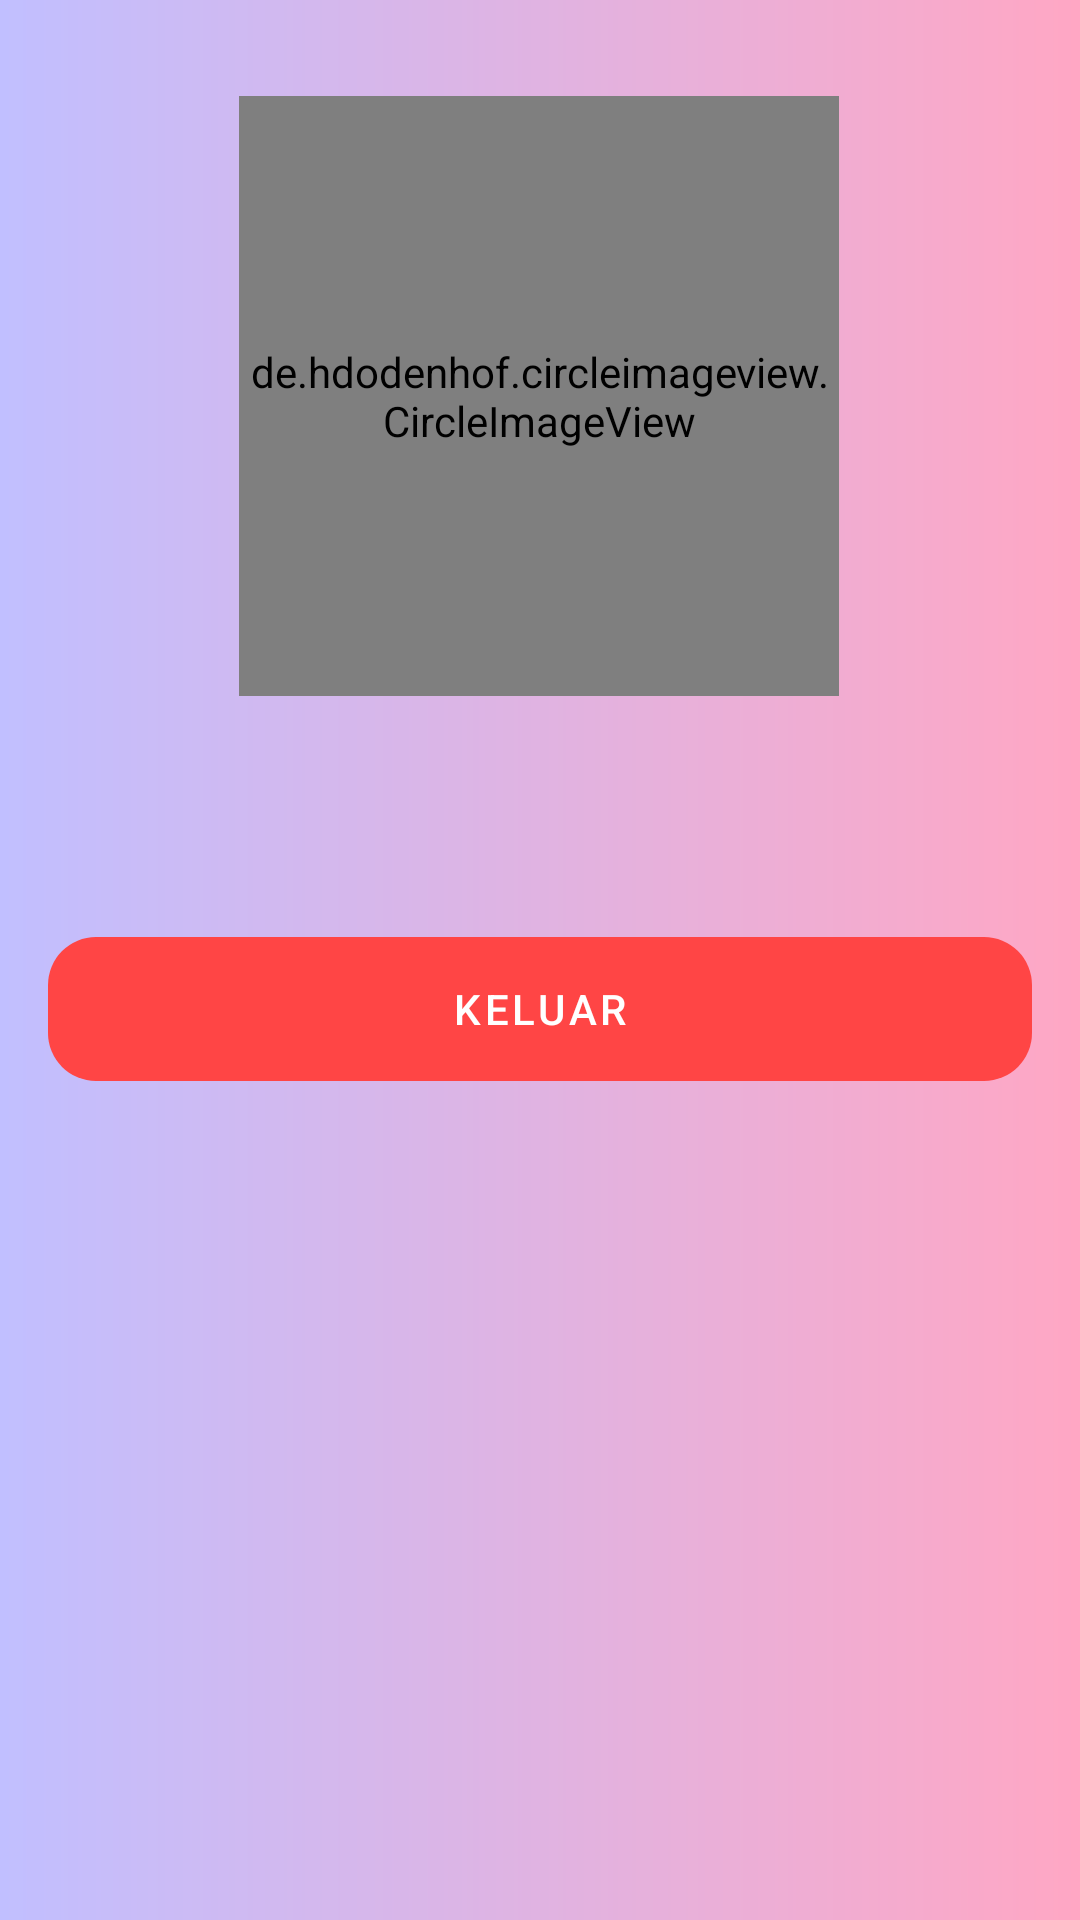

Reconstruct the res/layout file that produces this screen, plus the resources it refers to.
<!-- AndroidManifest.xml: application theme Theme.Gizi -->
<!-- res/layout/fragment_profile.xml -->
<?xml version="1.0" encoding="utf-8"?>
<androidx.constraintlayout.widget.ConstraintLayout xmlns:android="http://schemas.android.com/apk/res/android"
    xmlns:app="http://schemas.android.com/apk/res-auto"
    xmlns:tools="http://schemas.android.com/tools"
    android:background="@drawable/background_gradient"
    android:layout_width="match_parent"
    android:layout_height="match_parent"
    tools:context=".ui.profile.ProfileFragment">

    <de.hdodenhof.circleimageview.CircleImageView
        android:id="@+id/circle_image"
        android:layout_width="200dp"
        android:layout_height="200dp"
        android:layout_marginTop="32dp"
        android:onClick="@{() -> viewModel.onMomImageClick()}"
        android:src="@drawable/mother"
        app:layout_constraintEnd_toEndOf="parent"
        app:layout_constraintHorizontal_bias="0.497"
        app:layout_constraintStart_toStartOf="parent"
        app:layout_constraintTop_toTopOf="parent"
        tools:src="@tools:sample/avatars" />

    <TextView
        android:id="@+id/tv_name"
        android:layout_width="wrap_content"
        android:layout_height="wrap_content"
        android:layout_marginTop="16dp"
        android:textSize="24sp"
        android:textStyle="bold"
        app:layout_constraintEnd_toEndOf="@+id/circle_image"
        app:layout_constraintStart_toStartOf="@+id/circle_image"
        app:layout_constraintTop_toBottomOf="@+id/circle_image"
        tools:text="Name" />

    <ImageButton
        android:id="@+id/tambah_anak"
        android:layout_width="50dp"
        android:layout_height="50dp"
        android:layout_marginTop="24dp"
        android:background="?attr/selectableItemBackground"
        android:contentDescription="@string/tambah"
        android:src="@drawable/baseline_add_circle_24"
        android:scaleType="fitXY"
        app:layout_constraintEnd_toEndOf="parent"
        app:layout_constraintStart_toEndOf="@+id/circle_image"
        app:layout_constraintTop_toTopOf="parent" />

    <TextView
        android:id="@+id/tvEmptyState"
        android:layout_width="match_parent"
        android:layout_height="wrap_content"
        android:text="@string/empty_kid"
        app:layout_constraintStart_toStartOf="parent"
        app:layout_constraintEnd_toEndOf="parent"
        app:layout_constraintTop_toTopOf="parent"
        app:layout_constraintBottom_toBottomOf="parent"
        android:gravity="center"
        android:visibility="gone"
        android:textSize="16sp"/>

    <androidx.recyclerview.widget.RecyclerView
        android:id="@+id/rv_profil_anak"
        android:layout_width="wrap_content"
        android:layout_height="wrap_content"
        android:layout_marginTop="32dp"
        app:layout_constraintEnd_toEndOf="parent"
        app:layout_constraintStart_toStartOf="parent"
        app:layout_constraintTop_toBottomOf="@+id/tv_name" />

    <com.google.android.material.button.MaterialButton
        android:id="@+id/button_logout"
        android:layout_width="match_parent"
        android:layout_height="wrap_content"
        app:backgroundTint="@color/red"
        android:background="@drawable/rounded_button2"
        android:text="@string/logout"
        android:layout_marginHorizontal="16dp"
        app:layout_constraintEnd_toEndOf="parent"
        app:layout_constraintTop_toBottomOf="@+id/rv_profil_anak"
        app:layout_constraintStart_toStartOf="parent"/>

</androidx.constraintlayout.widget.ConstraintLayout>
<!-- resources referenced by this layout -->
<resources>
  <color name="red">#FF4545</color>
  <!-- drawable background_gradient (drawable) -->
  <?xml version="1.0" encoding="utf-8"?>
  <shape xmlns:android="http://schemas.android.com/apk/res/android">
      <gradient
          android:angle="180"
          android:startColor="#FFA7C4"
          android:endColor="#C1BFFF" />
  </shape>
  <!-- drawable mother: png bitmap (drawable, 19637 bytes) -->
  <!-- drawable rounded_button2 (drawable) -->
  <?xml version="1.0" encoding="utf-8"?>
  <shape xmlns:android="http://schemas.android.com/apk/res/android">/>
      <corners android:radius="16dp" />
  </shape>
  <string name="empty_kid">Belum ada data anak</string>
  <string name="logout">Keluar</string>
  <string name="tambah">Tambah</string>
  <style name="Theme.Gizi" parent="Theme.MaterialComponents.DayNight.DarkActionBar">
          
          <item name="colorPrimary">@color/purple_200</item>
          
          <item name="colorPrimaryVariant">@color/purple_700</item>
          <item name="colorOnPrimary">@color/white</item>
          
          <item name="colorSecondary">@color/teal_200</item>
          <item name="colorSecondaryVariant">@color/teal_700</item>
          <item name="colorOnSecondary">@color/black</item>
          
          <item name="android:statusBarColor">?attr/colorPrimaryVariant</item>
          
      </style>
  <color name="purple_200">#FFBB86FC</color>
  <color name="purple_700">#FF3700B3</color>
  <color name="white">#FFFFFFFF</color>
  <color name="teal_200">#FF03DAC5</color>
  <color name="teal_700">#FF018786</color>
  <color name="black">#FF000000</color>
</resources>
